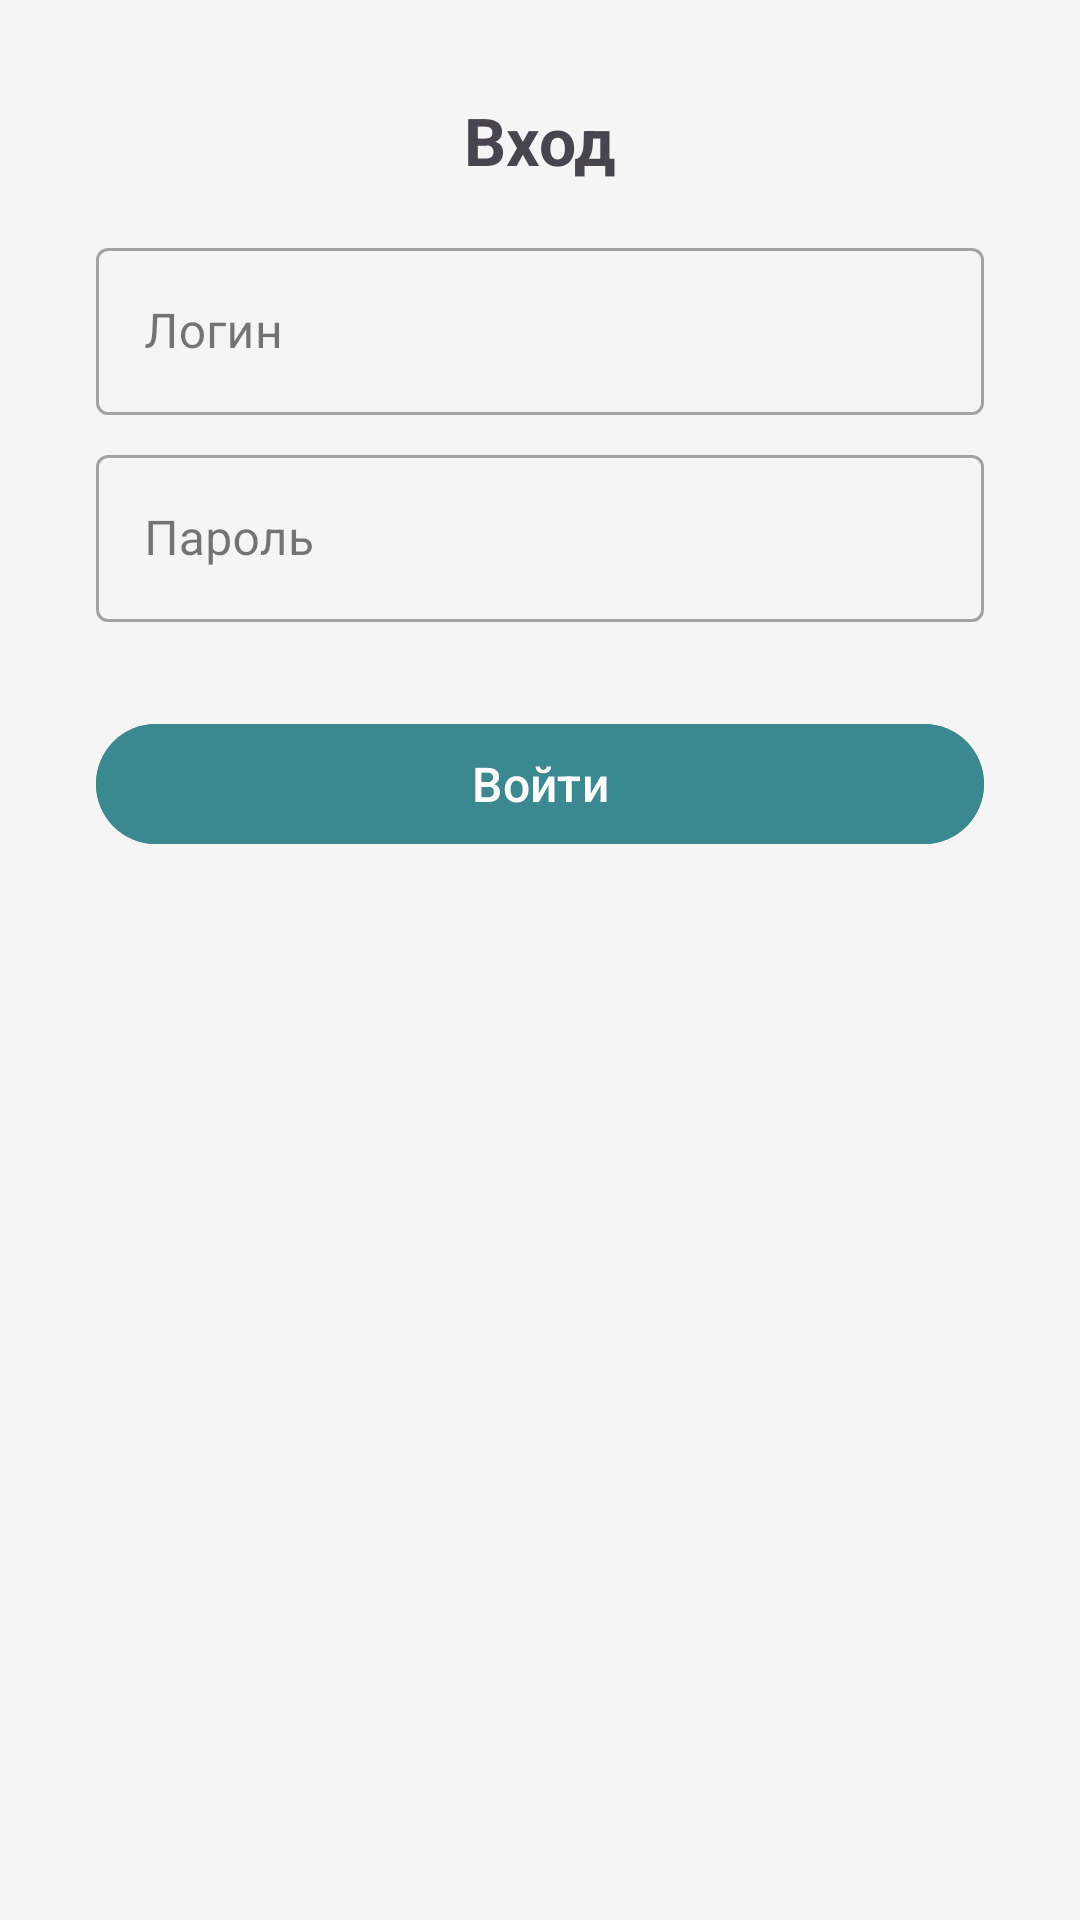

Write the Android layout XML for this screen, with the resource values it uses.
<!-- AndroidManifest.xml: application theme Theme.MyApplication -->
<!-- res/layout/activity_login.xml -->
<?xml version="1.0" encoding="utf-8"?>
<androidx.constraintlayout.widget.ConstraintLayout
    xmlns:android="http://schemas.android.com/apk/res/android"
    xmlns:app="http://schemas.android.com/apk/res-auto"
    android:layout_width="match_parent"
    android:layout_height="match_parent"
    android:background="#F5F5F5">

    
    <TextView
        android:id="@+id/textViewLoginHeader"
        android:layout_width="wrap_content"
        android:layout_height="wrap_content"
        android:text="Вход"
        android:textSize="22sp"
        android:textStyle="bold"
        android:layout_marginTop="32dp"
        app:layout_constraintTop_toTopOf="parent"
        app:layout_constraintEnd_toEndOf="parent"
        app:layout_constraintStart_toStartOf="parent"/>

    <com.google.android.material.textfield.TextInputLayout
        android:id="@+id/textInputLayoutLogin"
        style="@style/Widget.MaterialComponents.TextInputLayout.OutlinedBox"
        android:layout_width="0dp"
        android:layout_height="wrap_content"
        android:layout_marginStart="32dp"
        android:layout_marginTop="16dp"
        android:layout_marginEnd="32dp"
        app:layout_constraintTop_toBottomOf="@id/textViewLoginHeader"
        app:layout_constraintEnd_toEndOf="parent"
        app:layout_constraintStart_toStartOf="parent">

        <com.google.android.material.textfield.TextInputEditText
            android:id="@+id/editTextLogin"
            android:layout_width="match_parent"
            android:layout_height="wrap_content"
            android:hint="Логин"
            android:inputType="text" />
    </com.google.android.material.textfield.TextInputLayout>

    <com.google.android.material.textfield.TextInputLayout
        android:id="@+id/textInputLayoutPassword"
        style="@style/Widget.MaterialComponents.TextInputLayout.OutlinedBox"
        android:layout_width="0dp"
        android:layout_height="wrap_content"
        android:layout_marginStart="32dp"
        android:layout_marginTop="8dp"
        android:layout_marginEnd="32dp"
        app:layout_constraintTop_toBottomOf="@id/textInputLayoutLogin"
        app:layout_constraintEnd_toEndOf="parent"
        app:layout_constraintStart_toStartOf="parent">

        <com.google.android.material.textfield.TextInputEditText
            android:id="@+id/editTextPassword"
            android:layout_width="match_parent"
            android:layout_height="wrap_content"
            android:hint="Пароль"
            android:inputType="textPassword" />
    </com.google.android.material.textfield.TextInputLayout>

    <com.google.android.material.button.MaterialButton
        android:id="@+id/buttonLogin"
        android:layout_width="0dp"
        android:layout_height="wrap_content"
        android:layout_marginTop="30dp"
        android:text="Войти"
        android:textSize="16sp"
        android:backgroundTint="#3A8890"
        app:layout_constraintEnd_toEndOf="@id/textInputLayoutPassword"
        app:layout_constraintStart_toStartOf="@id/textInputLayoutPassword"
        app:layout_constraintTop_toBottomOf="@id/textInputLayoutPassword"/>

</androidx.constraintlayout.widget.ConstraintLayout>
<!-- resources referenced by this layout -->
<resources>
  <style name="Theme.MyApplication" parent="Base.Theme.MyApplication" />
  <style name="Base.Theme.MyApplication" parent="Theme.Material3.DayNight.NoActionBar">
          <item name="colorPrimaryVariant">@color/launch</item>
          
      </style>
  <color name="launch">#FFFFFF</color>
</resources>
